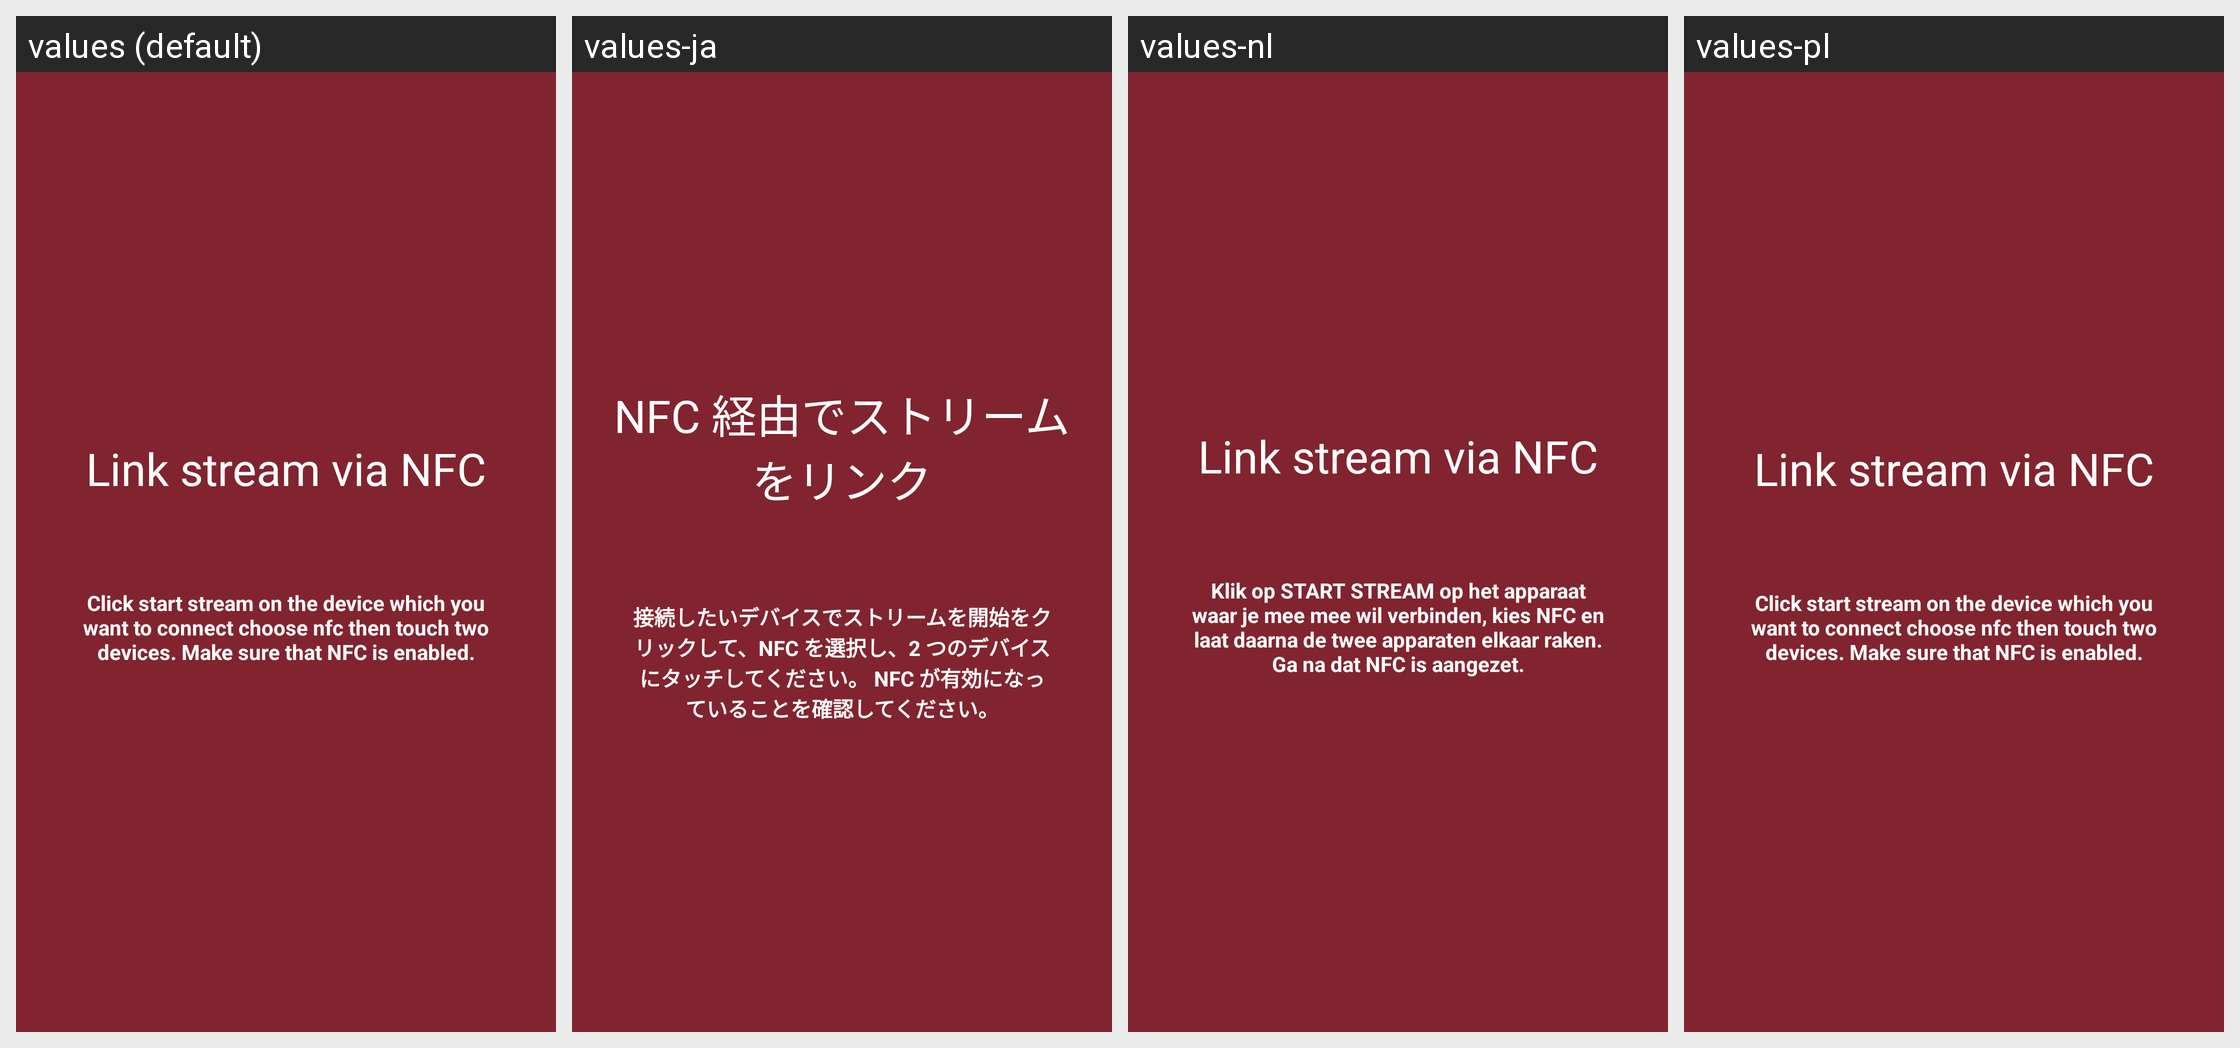

For this localized Android screen grid, give each drawn string resource with its value in every locale shown.
Android screen res/layout/nfc_reader_fragment.xml rendered under 4 locales, left to right: values (default), values-ja, values-nl, values-pl. Device: Nexus 5 (rendered at 1080×1920; each locale shown at half size, 540×960, under a caption strip naming it); theme App.Theme.
Strings drawn on this screen, with the default value and each locale's value (text and hints the layout hard-codes, and strings that could not be matched under every locale, appear in the picture but are not listed):

link_stream_via_nfc
  values: Link stream via NFC
  values-ja: NFC 経由でストリームをリンク
  values-nl: Link stream via NFC
  values-pl: Link stream via NFC

nfc_reader_description
  values: Click start stream on the device which you want to connect choose nfc then touch two devices. Make sure that NFC is enabled.
  values-ja: 接続したいデバイスでストリームを開始をクリックして、NFC を選択し、2 つのデバイスにタッチしてください。 NFC が有効になっていることを確認してください。
  values-nl: Klik op START STREAM op het apparaat waar je mee mee wil verbinden, kies NFC en laat daarna de twee apparaten elkaar raken. Ga na dat NFC is aangezet.
  values-pl: Click start stream on the device which you want to connect choose nfc then touch two devices. Make sure that NFC is enabled.
